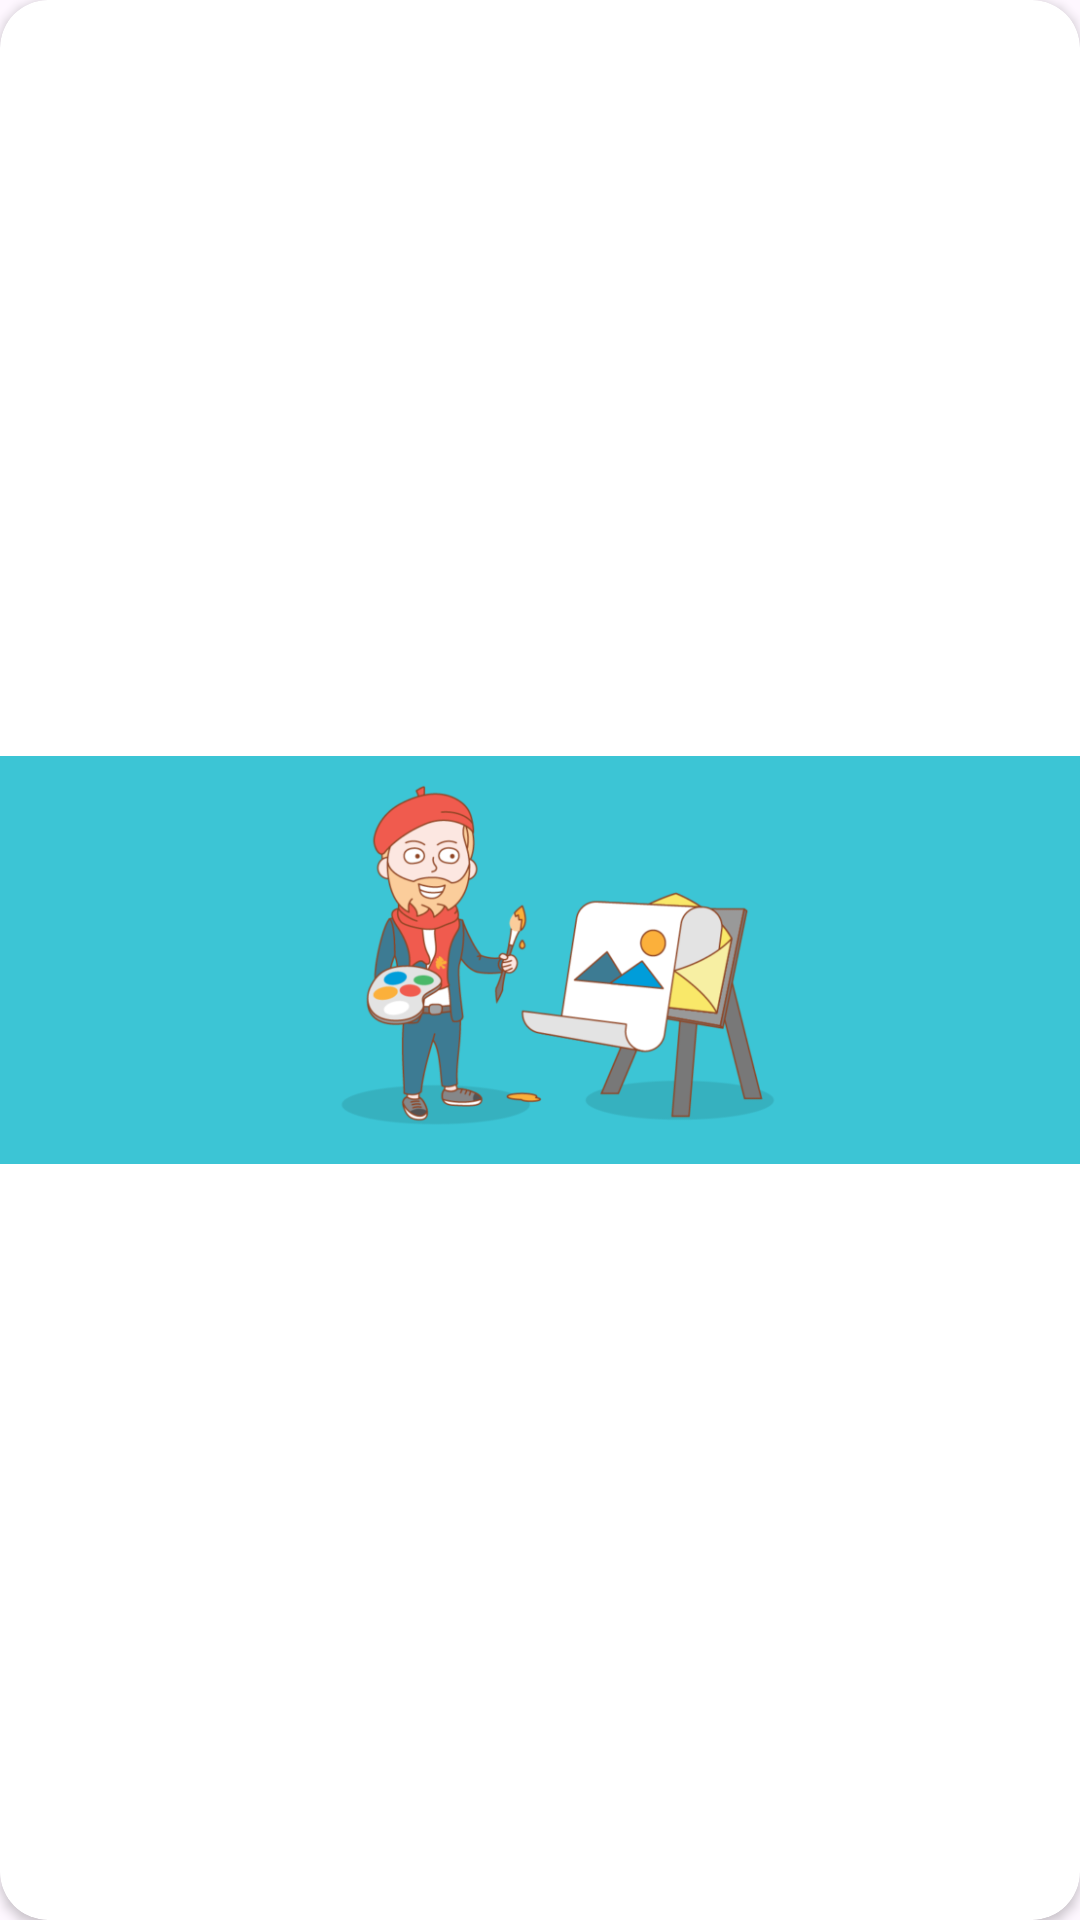

Layout XML and referenced resources for this Android screen:
<!-- AndroidManifest.xml: application theme Theme.FoodTestApp -->
<!-- res/layout/banner_card_item.xml -->
<?xml version="1.0" encoding="utf-8"?>
<androidx.cardview.widget.CardView xmlns:android="http://schemas.android.com/apk/res/android"
    xmlns:tools="http://schemas.android.com/tools"
    android:layout_width="300dp"
    android:layout_height="120dp"
    xmlns:app="http://schemas.android.com/apk/res-auto"
    android:layout_margin="10dp"
    app:cardCornerRadius="16dp">


    <androidx.constraintlayout.widget.ConstraintLayout
        android:layout_width="match_parent"
        android:layout_height="match_parent">

        <ImageView
            android:id="@+id/imageView"
            android:layout_width="wrap_content"
            android:layout_height="wrap_content"
            app:layout_constraintBottom_toBottomOf="parent"
            app:layout_constraintEnd_toEndOf="parent"
            app:layout_constraintStart_toStartOf="parent"
            app:layout_constraintTop_toTopOf="parent"
            app:srcCompat="@drawable/banner_first" />
    </androidx.constraintlayout.widget.ConstraintLayout>
</androidx.cardview.widget.CardView>
<!-- resources referenced by this layout -->
<resources>
  <!-- drawable banner_first: png bitmap (drawable, 74900 bytes) -->
  <style name="Theme.FoodTestApp" parent="Base.Theme.FoodTestApp" />
  <style name="Base.Theme.FoodTestApp" parent="Theme.Material3.DayNight.NoActionBar">
          
          
      </style>
</resources>
